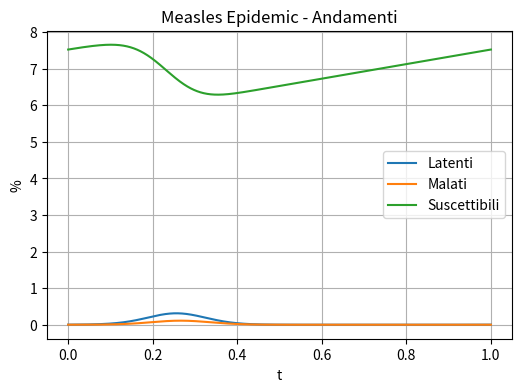
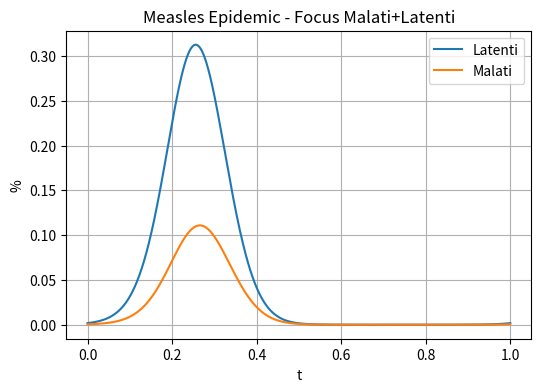

Recreate these plots in Python, in order.
# Codice Esame Metodi Computazionali 2026 - Niccolò Ruzza - Measleas Epidemic. 3
# Questo codice si propone di risolvere con il metodo di shooting il problema,
# in particolare utilizza un metodo di integrazione in avanti (RUNGE-KUTTA),
# imponendo successivamente una correzione per arrivare alla soluzione periodica

# Notiamo felicemente che per qualsiasi valore sensato iniziale converge, 
# in meno tempo che il metodo matriciale

import numpy as np
import matplotlib.pyplot as plt
import time

N= 10000 # Numerosità intervallo ###################################################
M=3 # Grandezza Sistema di Equazioni Differenziali
mu = 0.02 # Parametro associato alle nuove entrate nel sistema
lam = 0.0279 # Parametro associato alla velocità di incubazione
ni = 0.01 # Parametro associato alla mortalità
beta0 = 1575. # Parametro associato alla contagiosità della malattia
a=0 # Valore Iniziale (Tempo)
b=1 # Valore Finale (Tempo)
h=(b-a)/(N) # Passo

# Funzione per il calcolo della contagiosità ad ogni TEMPO associato
def beta(t):
    beta0 = 1575.
    return beta0*(1+np.cos(2*np.pi*(t)))

# Funzione per il calcolo del vettore delle "velocità"
def f(t,y):
    dy0 = mu - beta(t) * y[0] * y[2]
    dy1 = beta(t) * y[0] * y[2] - y[1] / lam
    dy2 = y[1] / lam - y[2] / ni
    return np.array([dy0, dy1, dy2])

# Calcolo di y successivo - RUNGE-KUTTA
def calc_y(t, y_curr):
    k1 = f(t, y_curr)
    k2 = f(t + h/2, y_curr + (h/2) * k1)
    k3 = f(t + h/2, y_curr + (h/2) * k2)
    k4 = f(t + h, y_curr + h * k3)
    return y_curr + (h/6) * (k1 + 2*k2 + 2*k3 + k4)

# Funzione Principale Codice
def main():
    start_time = time.perf_counter ()
    t=np.linspace(a,b,N) # Scala dei Tempi
    y0=np.array([0.3, 0.005,0.005]) ##############################################

    max_iter = 50
    eps= 1e-6
    toll = 1e-6
    for i in range(max_iter):
        yfin = np.copy(y0)
        for j in range(N):
            yfin= calc_y(j*h,yfin)
        
        J= np.zeros((M,M))
        for k in range(M):
            y0[k]+= eps
            y1 = np.copy(y0)
            for l in range(N):
                y1= calc_y(l*h,y1)
            J[:,k]=(y1-yfin)/eps
            y0[k]-=eps
        
        J-=np.eye(M)
        try:
            delta_y = np.linalg.solve(J, -(yfin-y0))
        except np.linalg.LinAlgError:
            print("Matrice singolare")
            break
        max_err = np.max(np.abs(delta_y))
        print(f"Iterazine {i+1},"f"Errore: {max_err:.2e}")
        if max_err < toll:
            print("Convergenza raggiunta!")
            print("Con valori al contorno:", y0)            
            break
        y0 += delta_y/1.5 # Correggiamo più leggermente il valore iniziale (Metodo di Smorzamento- Damped)

    trail = np.zeros((N, M))
    trail[0] = y0
    for j in range(N-1):
        trail[j+1] = calc_y(j*h, trail[j])

    end_time = time.perf_counter ()
    print(f"Elapsed time : {(end_time - start_time):.2e}")

    plt.figure(figsize=(6, 4))
    plt.title("Measles Epidemic - Andamenti")
    plt.plot(t, trail[:, 1] * 100, label="Latenti")
    plt.plot(t, trail[:, 2] * 100, label="Malati")
    plt.plot(t, trail[:, 0] * 100, label="Suscettibili")
    plt.legend()
    plt.grid(True)
    plt.xlabel("t")
    plt.ylabel("%")

    plt.figure(figsize=(6, 4))
    plt.title("Measles Epidemic - Focus Malati+Latenti")
    plt.plot(t, trail[:, 1] * 100, label="Latenti")
    plt.plot(t, trail[:, 2] * 100, label="Malati")
    plt.legend()
    plt.grid(True)
    plt.xlabel("t")
    plt.ylabel("%")

    plt.show()

if __name__ == "__main__":
    main()
